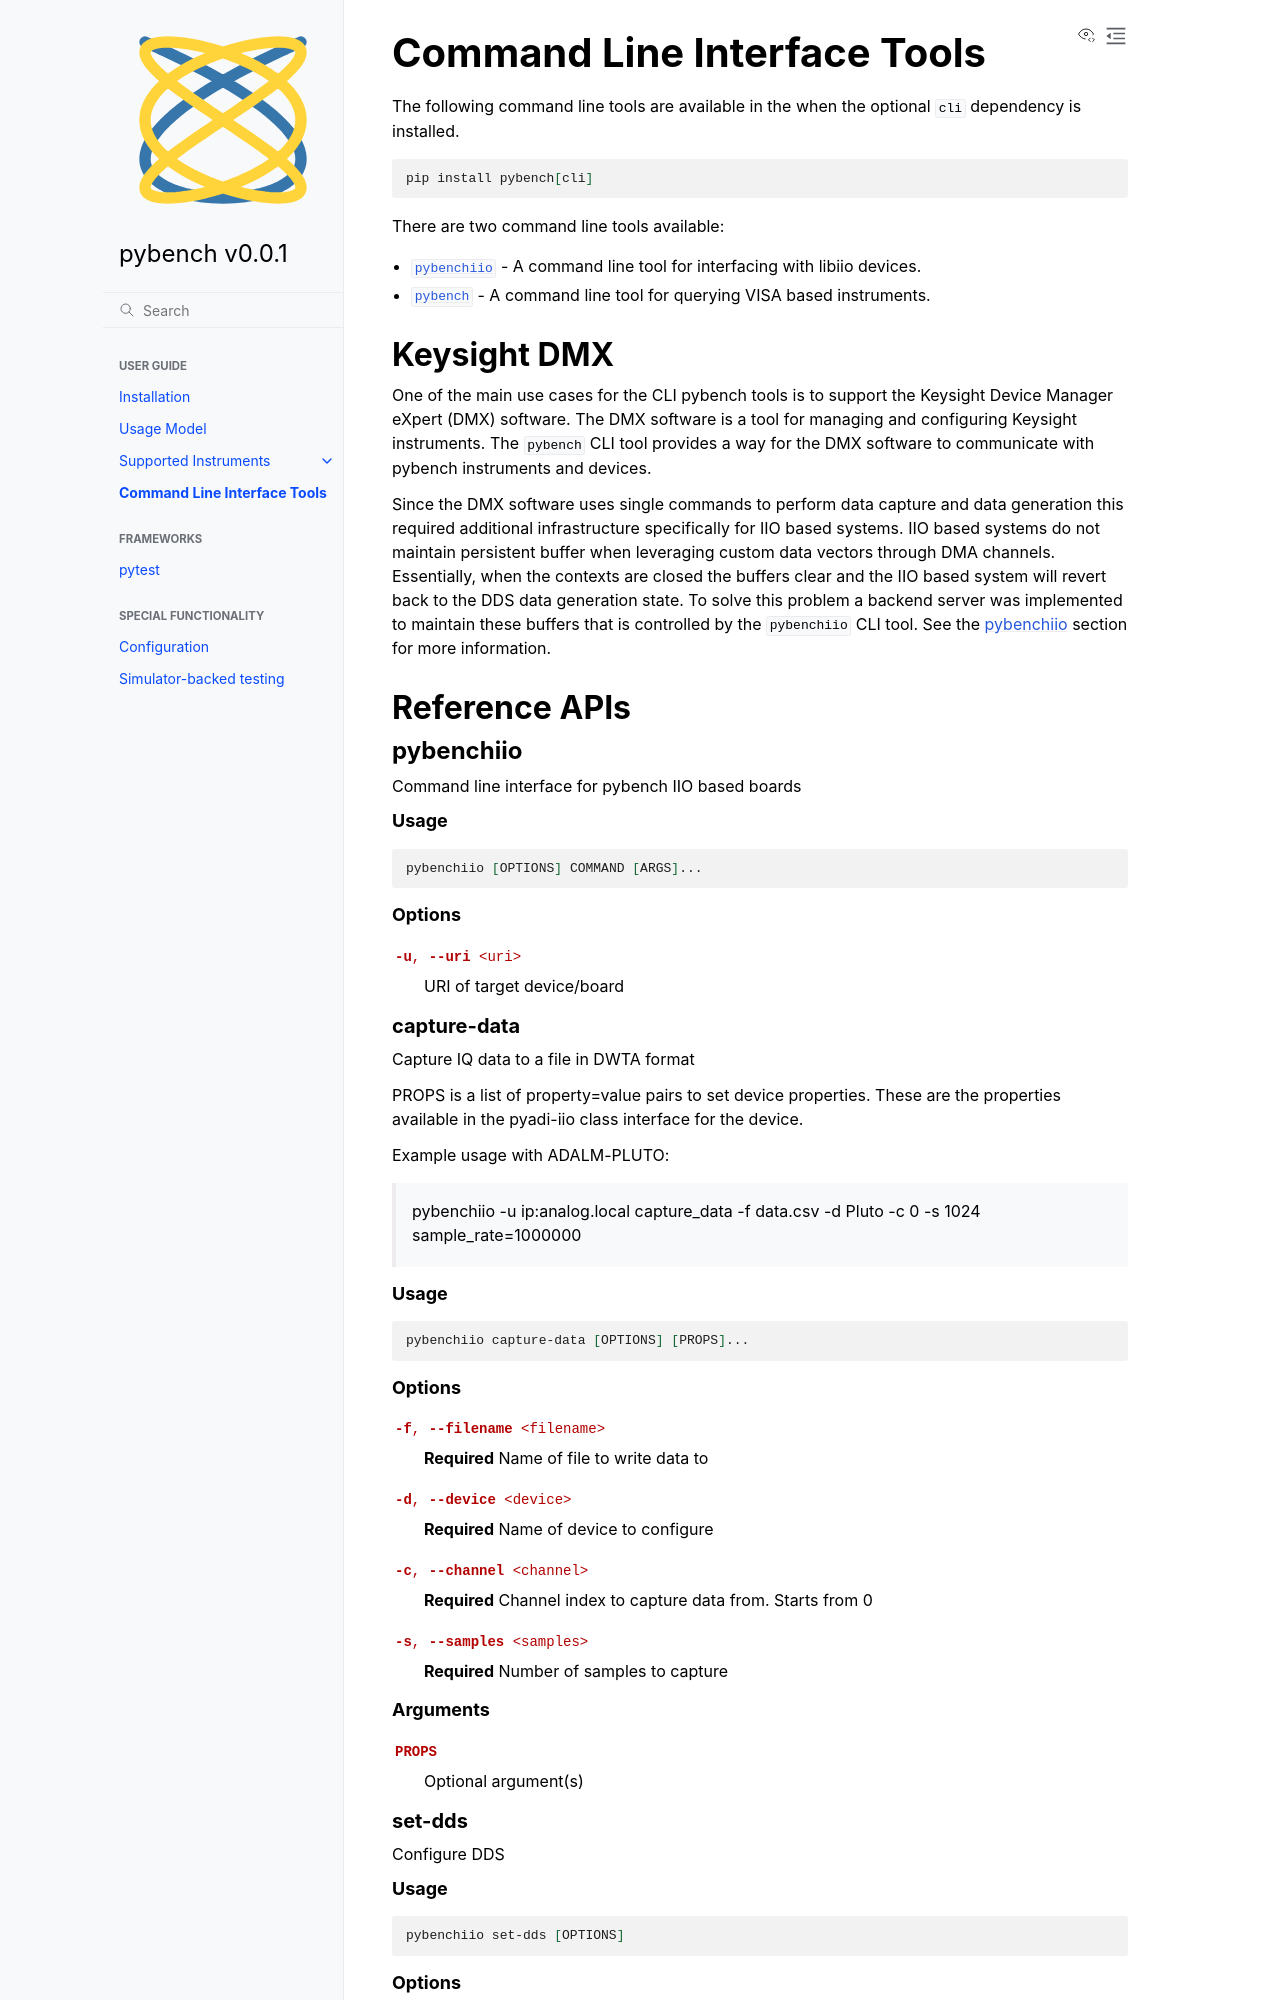

repository: sdgtt/pybench · page: main/cli.html · generator: sphinx

# Command Line Interface Tools

The following command line tools are available in the when the optional `cli` dependency is installed.

```bash
pip install pybench[cli]
```

There are two command line tools available:
- [`pybenchiio`](#pybenchiiocli) - A command line tool for interfacing with libiio devices.
- [`pybench`](#pybenchcli) - A command line tool for querying VISA based instruments.
